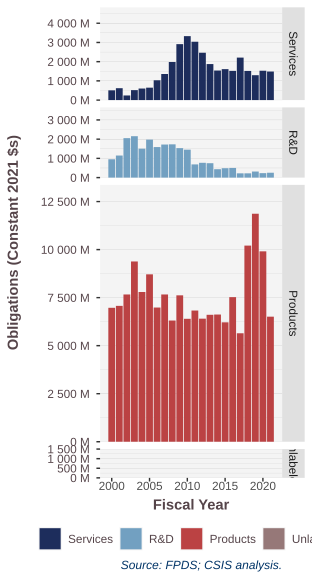

The file beside this chart, header and first rows:
SimpleArea, 2000, 2001, 2002, 2003, 2004, 2005, 2006, 2007, 2008, 2009, 2010, 2011, 2012, 2013, 2014, 2015, 2016, 2017, 2018, 2019, 2020, 2021
Products, 6970439521, 7071288548, 7665740073, 9381922541, 7791957840, 8712547790, 6984863555, 7666625434, 6307055605, 7619623539, 6398015778, 6828781044, 6405506344, 6607819315, 6619337434, 6215124946, 7525925347, 5646886754, 10207645789, 11868155541, 9909127722, 6509170363
R&D, 954571873, 1146171213, 2051943026, 2152762675, 1505073953, 1978484292, 1588061729, 1719884366, 1732278600, 1534274906, 1452934996, 684803875, 767917945, 747542303, 437450865, 489568250, 502468859, 221499687, 222444166, 316293283, 231291787, 253374624
Services, 509710241, 619729532, 240332541, 517390877, 600617532, 647150503, 1033108273, 1357946242, 1982850842, 2912500197, 3329251489, 3036183689, 2465263075, 1874901663, 1539333189, 1612433759, 1520796554, 2211088542, 1518025752, 1294487911, 1528447729, 1486317290
Unlabeled, , , 0, , , , , , , , , , , , , , , , , , , 
